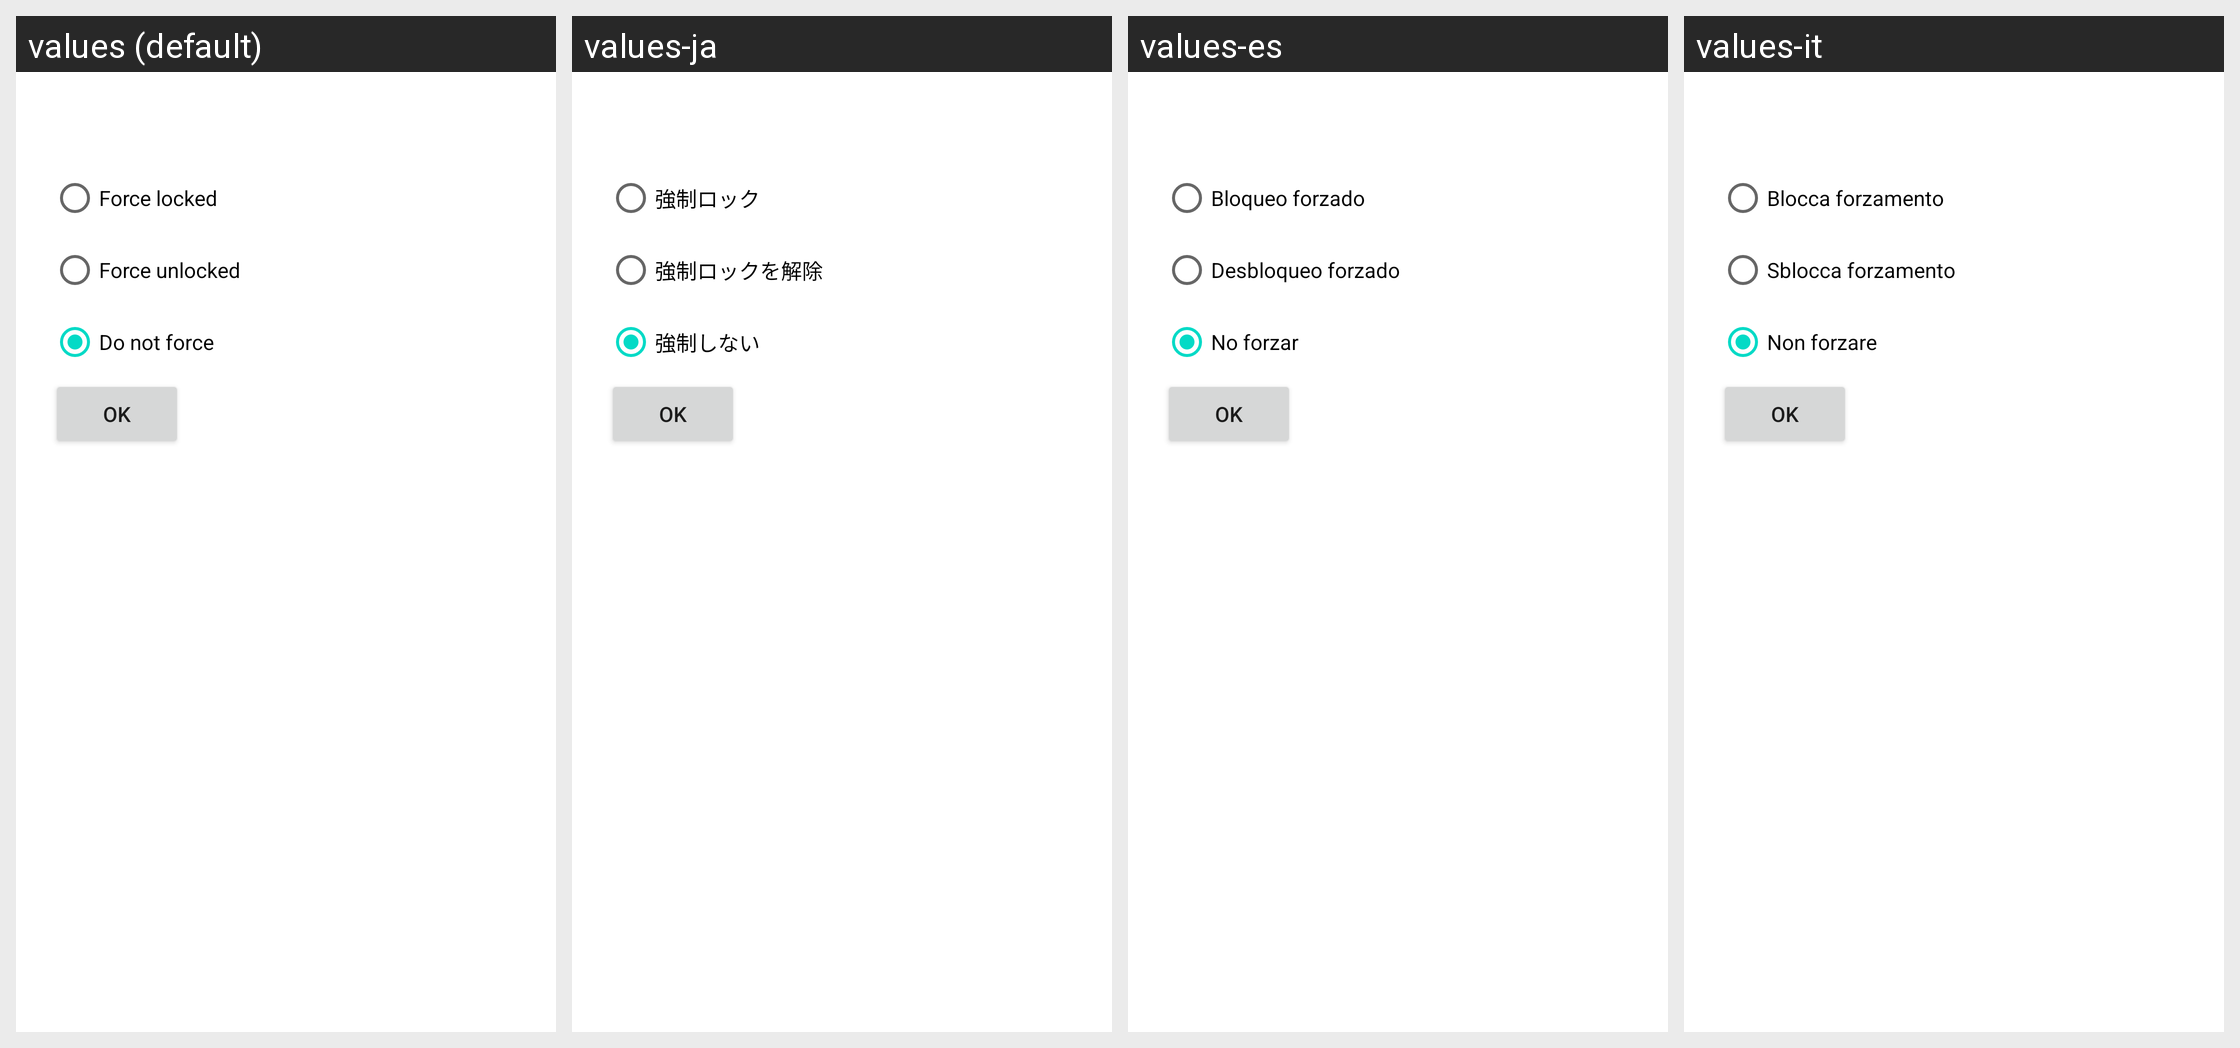

For this localized Android screen grid, give each drawn string resource with its value in every locale shown.
Android screen res/layout/tasker_unlock.xml rendered under 4 locales, left to right: values (default), values-ja, values-es, values-it. Device: Nexus 5 (rendered at 1080×1920; each locale shown at half size, 540×960, under a caption strip naming it); theme Theme.MaterialComponents.DayNight.NoActionBar.
Other locales in the repository, not shown: values-cs-rCZ, values-de, values-es-rES, values-fr, values-id, values-ja-rJP, values-pl-rPL, values-pt-rBR, values-ru, values-ru-rRU, values-sk, values-tr, values-tr-rTR, values-uk-rUK, values-vi-rVN, values-zh-rCN, values-zh-rTW.
Strings drawn on this screen, with the default value and each locale's value (text and hints the layout hard-codes, and strings that could not be matched under every locale, appear in the picture but are not listed):

system_noscreenlock_force_locked
  values: Force locked
  values-ja: 強制ロック
  values-es: Bloqueo forzado
  values-it: Blocca forzamento

system_noscreenlock_force_unlocked
  values: Force unlocked
  values-ja: 強制ロックを解除
  values-es: Desbloqueo forzado
  values-it: Sblocca forzamento

system_noscreenlock_force_off
  values: Do not force
  values-ja: 強制しない
  values-es: No forzar
  values-it: Non forzare
